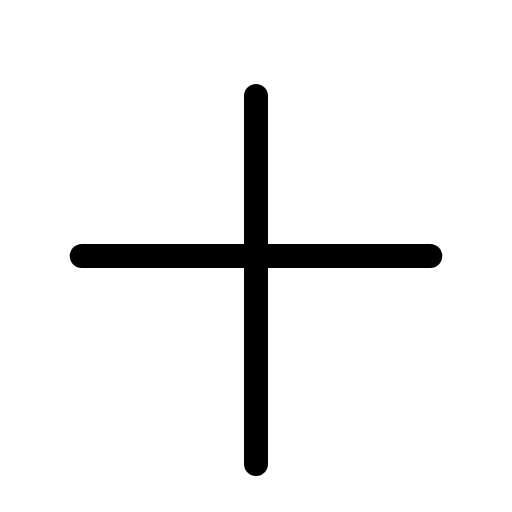
t = 0.00 s
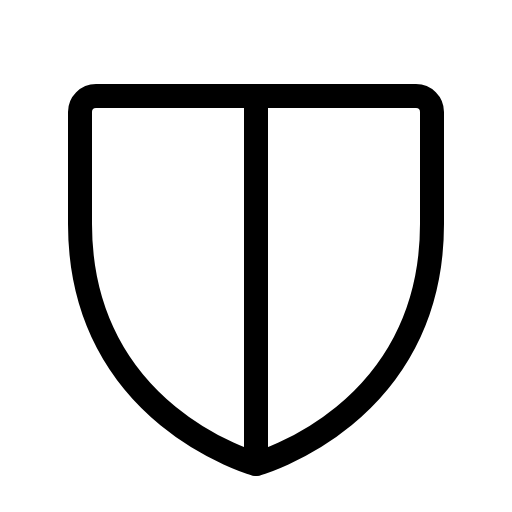
t = 0.60 s
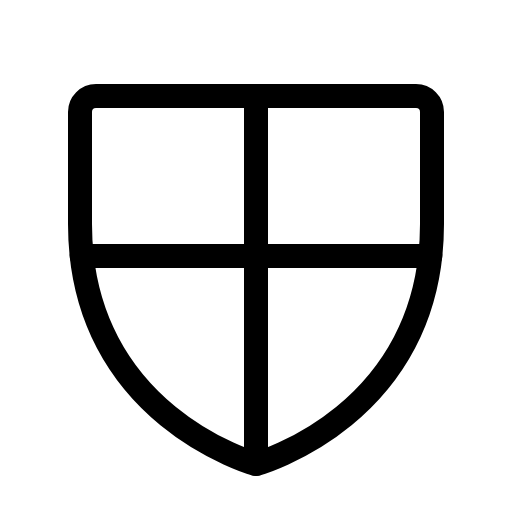
t = 0.98 s
t = 1.35 s: frame unchanged from t = 0.98 s, image omitted
t = 1.73 s: frame unchanged from t = 0.98 s, image omitted

The animated SVG that drew these frames (rendered in a browser with its animation timeline set to each time). Animation: 1 CSS @keyframes rule; one cycle of 2.10 s, repeats indefinitely.

<svg xmlns="http://www.w3.org/2000/svg" viewBox="0 0 256 256">
  <style>
    .draw-line {
      stroke-dasharray: 2000;
      stroke-dashoffset: 0;
    }
    svg:hover .draw-line {
      animation: phosphor-draw-in 1.5s ease-in-out infinite alternate;
    }
    @keyframes phosphor-draw-in {
      0%   { stroke-dashoffset: 2000; }
      100% { stroke-dashoffset: 0; }
    }
  </style><rect width="256" height="256" fill="none"/><path d="M216,112V56a8,8,0,0,0-8-8H48a8,8,0,0,0-8,8v56c0,96,88,120,88,120S216,208,216,112Z" fill="none" stroke="currentColor" stroke-linecap="round" stroke-linejoin="round" stroke-width="12" class="draw-line" pathLength="1" style="animation-delay: 0s"/><line x1="128" y1="232" x2="128" y2="48" fill="none" stroke="currentColor" stroke-linecap="round" stroke-linejoin="round" stroke-width="12" class="draw-line" pathLength="1" style="animation-delay: 0.3s"/><line x1="40.86" y1="128" x2="215.14" y2="128" fill="none" stroke="currentColor" stroke-linecap="round" stroke-linejoin="round" stroke-width="12" class="draw-line" pathLength="1" style="animation-delay: 0.6s"/></svg>
